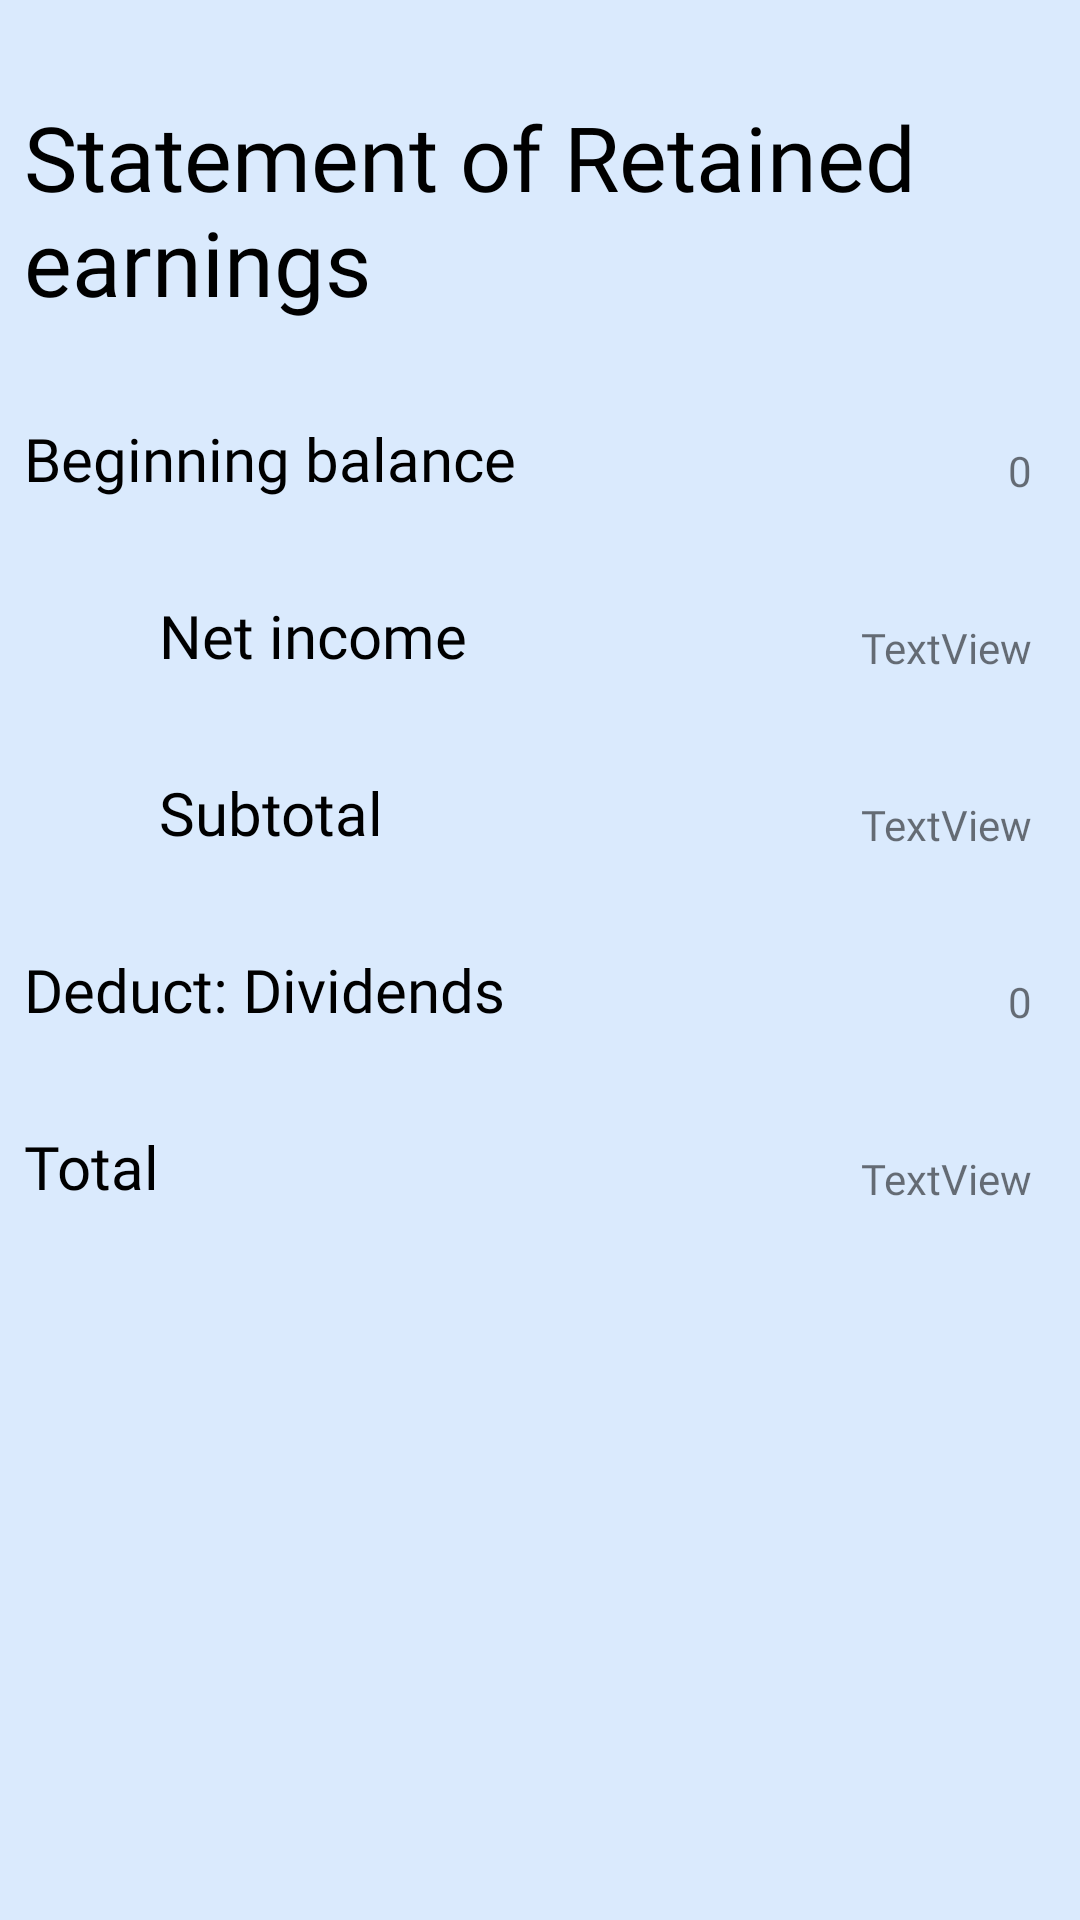

This screen was rendered from an Android layout file. Write that file and the resources it references.
<!-- AndroidManifest.xml: application theme Theme.MyApplication -->
<!-- res/layout/activity_retained_earning.xml -->
<?xml version="1.0" encoding="utf-8"?>
<androidx.constraintlayout.widget.ConstraintLayout xmlns:android="http://schemas.android.com/apk/res/android"
    xmlns:app="http://schemas.android.com/apk/res-auto"
    xmlns:tools="http://schemas.android.com/tools"
    android:layout_width="match_parent"
    android:layout_height="match_parent"
    android:background="#271377F1"
    tools:context=".retained_earning">

    <TextView
        android:id="@+id/textView34"
        android:layout_width="wrap_content"
        android:layout_height="wrap_content"
        android:layout_marginStart="8dp"
        android:layout_marginTop="32dp"
        android:fontFamily="@font/glacial"
        android:text="Statement of Retained earnings"
        android:textColor="@color/black"
        android:textSize="30dp"
        app:layout_constraintStart_toStartOf="parent"
        app:layout_constraintTop_toTopOf="parent" />

    <TextView
        android:id="@+id/textView35"
        android:layout_width="wrap_content"
        android:layout_height="wrap_content"
        android:layout_marginStart="8dp"
        android:layout_marginTop="32dp"
        android:fontFamily="@font/glacial"
        android:text="Beginning balance"
        android:textColor="@color/black"
        android:textSize="20dp"
        app:layout_constraintStart_toStartOf="parent"
        app:layout_constraintTop_toBottomOf="@+id/textView34" />

    <TextView
        android:id="@+id/textView36"
        android:layout_width="wrap_content"
        android:layout_height="wrap_content"
        android:layout_marginStart="45dp"
        android:layout_marginTop="32dp"
        android:fontFamily="@font/glacial"
        android:text="Net income"
        android:textColor="@color/black"
        android:textSize="20dp"
        app:layout_constraintStart_toStartOf="@+id/textView35"
        app:layout_constraintTop_toBottomOf="@+id/textView35" />

    <TextView
        android:id="@+id/textView37"
        android:layout_width="wrap_content"
        android:layout_height="wrap_content"
        android:layout_marginTop="32dp"
        android:fontFamily="@font/glacial"
        android:text="Subtotal"
        android:textColor="@color/black"
        android:textSize="20dp"
        app:layout_constraintStart_toStartOf="@+id/textView36"
        app:layout_constraintTop_toBottomOf="@+id/textView36" />

    <TextView
        android:id="@+id/textView38"
        android:layout_width="wrap_content"
        android:layout_height="wrap_content"
        android:layout_marginTop="32dp"
        android:fontFamily="@font/glacial"
        android:text="Deduct: Dividends"
        android:textColor="@color/black"
        android:textSize="20dp"
        app:layout_constraintStart_toStartOf="@+id/textView35"
        app:layout_constraintTop_toBottomOf="@+id/textView37" />

    <TextView
        android:id="@+id/textView39"
        android:layout_width="wrap_content"
        android:layout_height="wrap_content"
        android:layout_marginTop="32dp"
        android:fontFamily="@font/glacial"
        android:text="Total"
        android:textColor="@color/black"
        android:textSize="20dp"
        app:layout_constraintStart_toStartOf="@+id/textView38"
        app:layout_constraintTop_toBottomOf="@+id/textView38" />

    <TextView
        android:id="@+id/textView46"
        android:layout_width="wrap_content"
        android:layout_height="wrap_content"
        android:fontFamily="@font/glacial"
        android:text="TextView"
        app:layout_constraintBottom_toBottomOf="@+id/textView36"
        app:layout_constraintEnd_toEndOf="@+id/textView470" />

    <TextView
        android:id="@+id/textView470"
        android:layout_width="wrap_content"
        android:fontFamily="@font/glacial"
        android:layout_height="wrap_content"
        android:layout_marginEnd="16dp"
        android:text="0"
        app:layout_constraintBottom_toBottomOf="@+id/textView35"
        app:layout_constraintEnd_toEndOf="parent" />

    <TextView
        android:id="@+id/textView48"
        android:layout_width="wrap_content"
        android:layout_height="wrap_content"
        android:text="TextView"
        android:fontFamily="@font/glacial"
        app:layout_constraintBottom_toBottomOf="@+id/textView37"
        app:layout_constraintEnd_toEndOf="@+id/textView470" />

    <TextView
        android:id="@+id/textView490"
        android:layout_width="wrap_content"
        android:fontFamily="@font/glacial"
        android:layout_height="wrap_content"
        android:text="0"
        app:layout_constraintBottom_toBottomOf="@+id/textView38"
        app:layout_constraintEnd_toEndOf="@+id/textView48" />

    <TextView
        android:id="@+id/textView50"
        android:layout_width="wrap_content"
        android:fontFamily="@font/glacial"
        android:layout_height="wrap_content"
        android:text="TextView"
        app:layout_constraintBottom_toBottomOf="@+id/textView39"
        app:layout_constraintEnd_toEndOf="@+id/textView490" />

</androidx.constraintlayout.widget.ConstraintLayout>
<!-- resources referenced by this layout -->
<resources>
  <style name="Theme.MyApplication" parent="Theme.MaterialComponents.DayNight.NoActionBar">
          
          <item name="colorPrimary">@color/transparent</item>
          <item name="colorPrimaryVariant">@color/purple_700</item>
          <item name="colorOnPrimary">@color/white</item>
          
          <item name="colorSecondary">@color/teal_200</item>
          <item name="colorSecondaryVariant">@color/teal_700</item>
          <item name="colorOnSecondary">@color/black</item>
          
          <item name="android:statusBarColor" tools:targetApi="l">@color/transparent</item>
          
      </style>
  <!-- not gathered from this repository: default colours our renderer supplied (Android Studio template values) -->
  <color name="purple_700">#FF3700B3</color>
  <color name="teal_200">#FF03DAC5</color>
  <color name="teal_700">#FF018786</color>
  <color name="black">#FF000000</color>
  <color name="white">#FFFFFFFF</color>
</resources>
